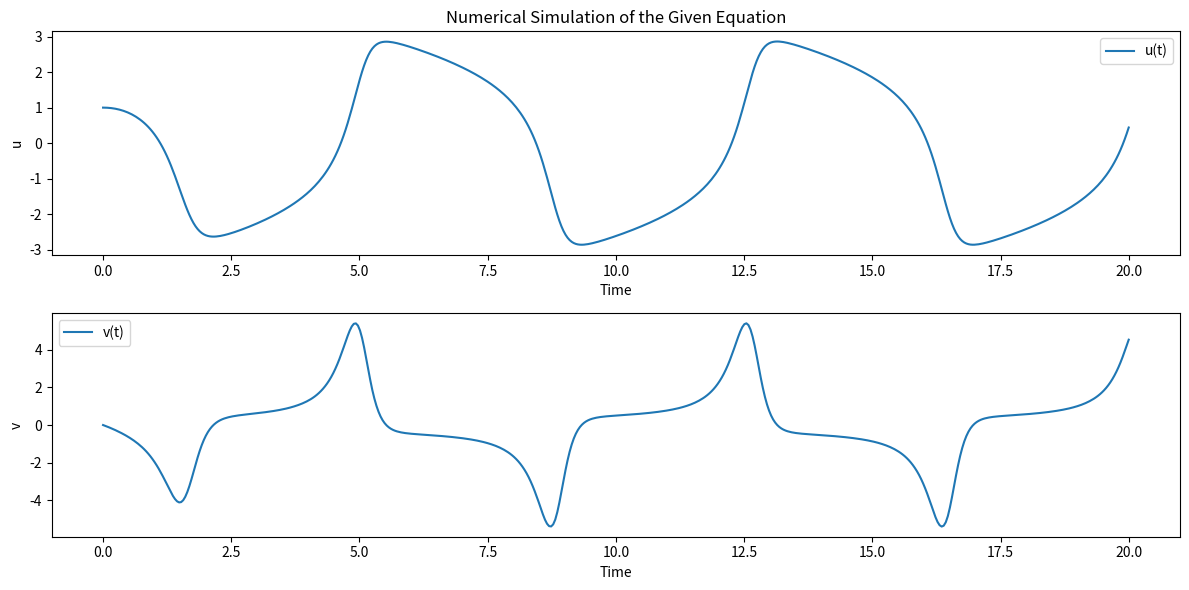

Write the Python code that produced this figure.
from scipy.integrate import solve_ivp
import numpy as np
import matplotlib.pyplot as plt

# Define the system of equations
def system(t, z, wn, p):
    u, v = z
    dudt = v
    dvdt = (p - u**2) * v - wn * u
    return [dudt, dvdt]

# Parameters
wn = 1.0  # Example value for wn
p = 2.0  # Example value for p
z0 = [1.0, 0.0]  # Initial conditions: [u(0), v(0)]

# Time span for the integration
t_span = [0, 20]

# Numerically solve the system of equations
solution = solve_ivp(system, t_span, z0, args=(wn, p), dense_output=True)

# Evaluate the solution at 500 points within the time span
t_eval = np.linspace(t_span[0], t_span[1], 500)
u, v = solution.sol(t_eval)

# Plotting the solution
plt.figure(figsize=(12, 6))
plt.subplot(2, 1, 1)
plt.plot(t_eval, u, label='u(t)')
plt.xlabel('Time')
plt.ylabel('u')
plt.title('Numerical Simulation of the Given Equation')
plt.legend()

plt.subplot(2, 1, 2)
plt.plot(t_eval, v, label='v(t)')
plt.xlabel('Time')
plt.ylabel('v')
plt.legend()

plt.tight_layout()
plt.show()
